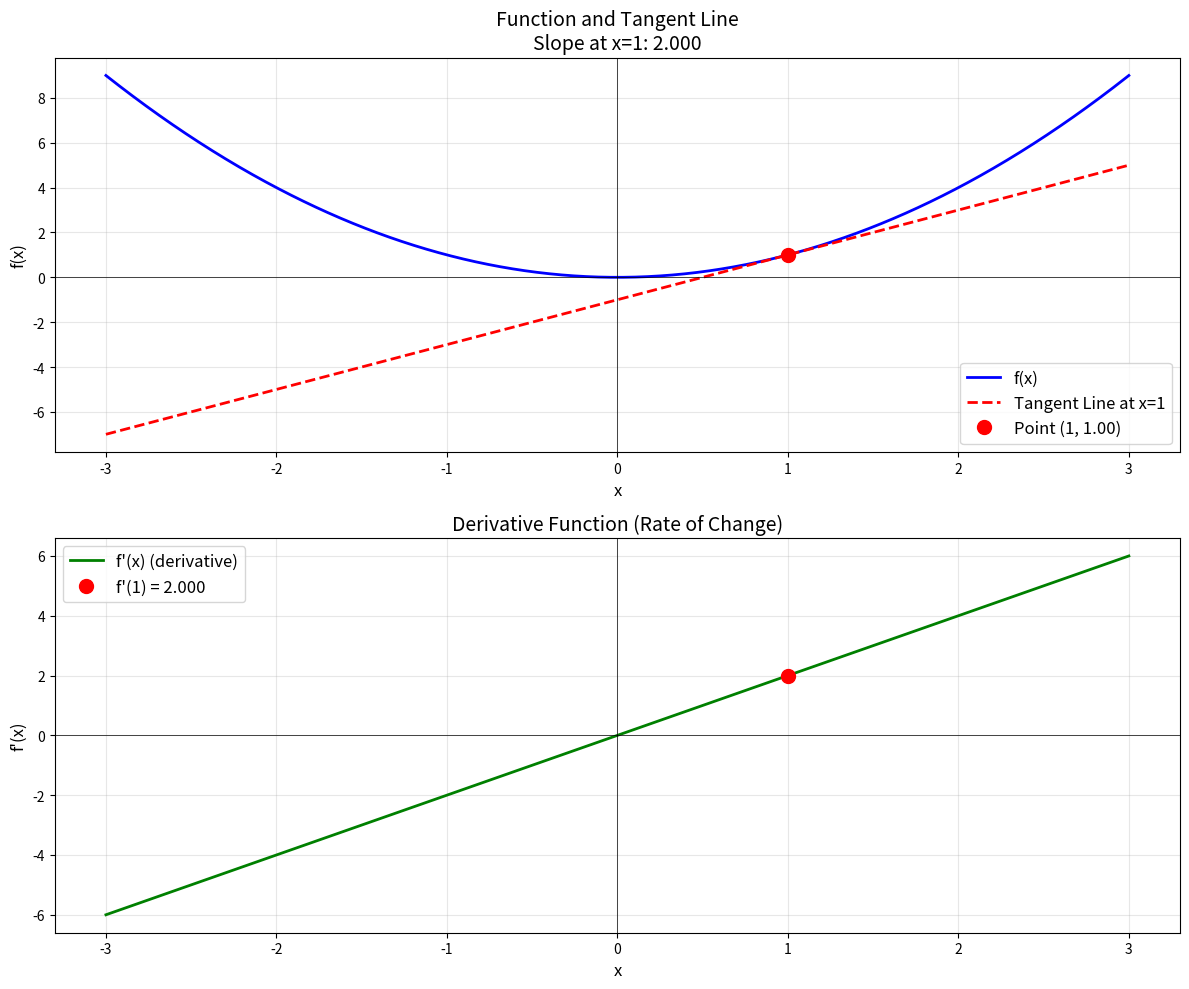
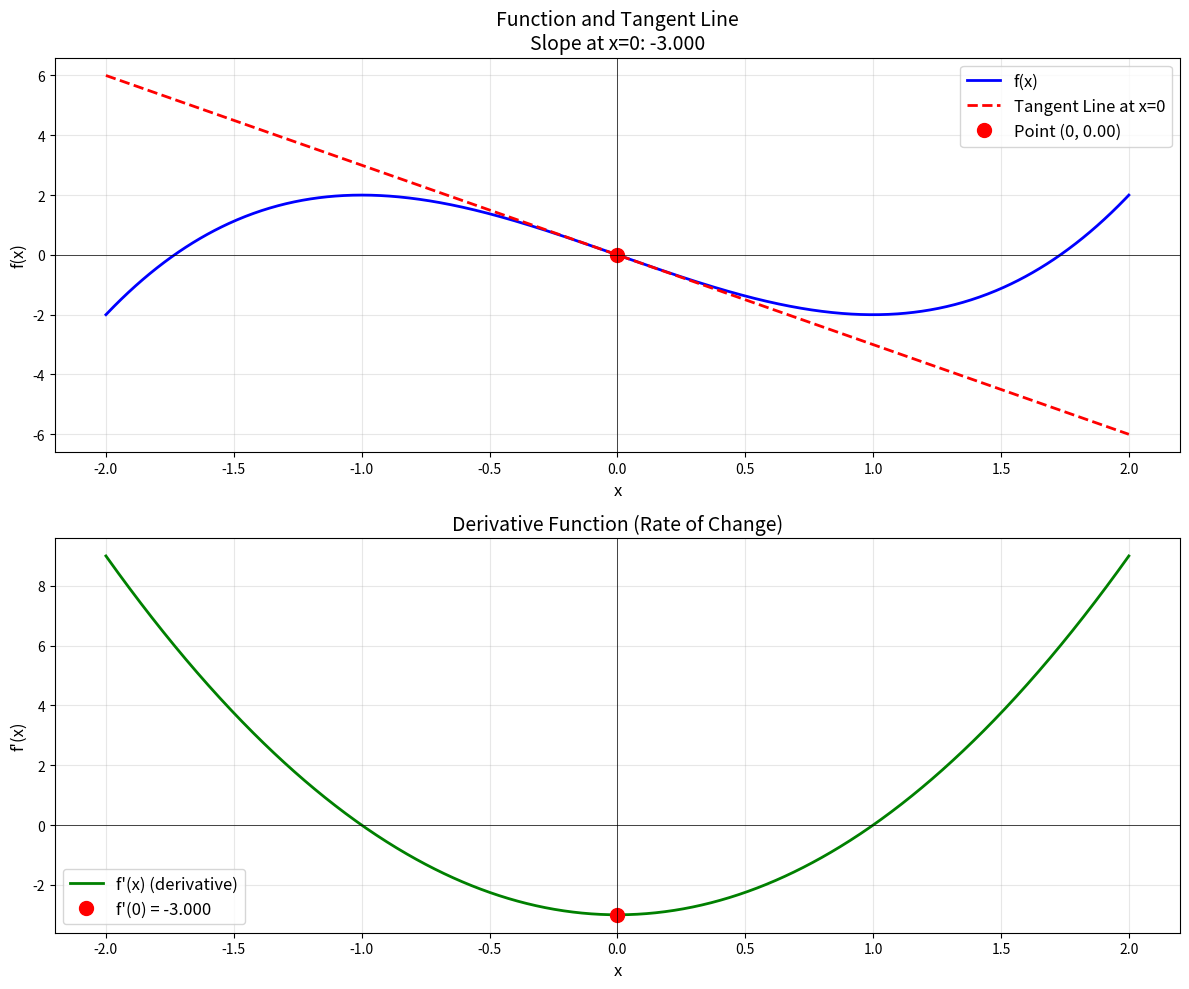
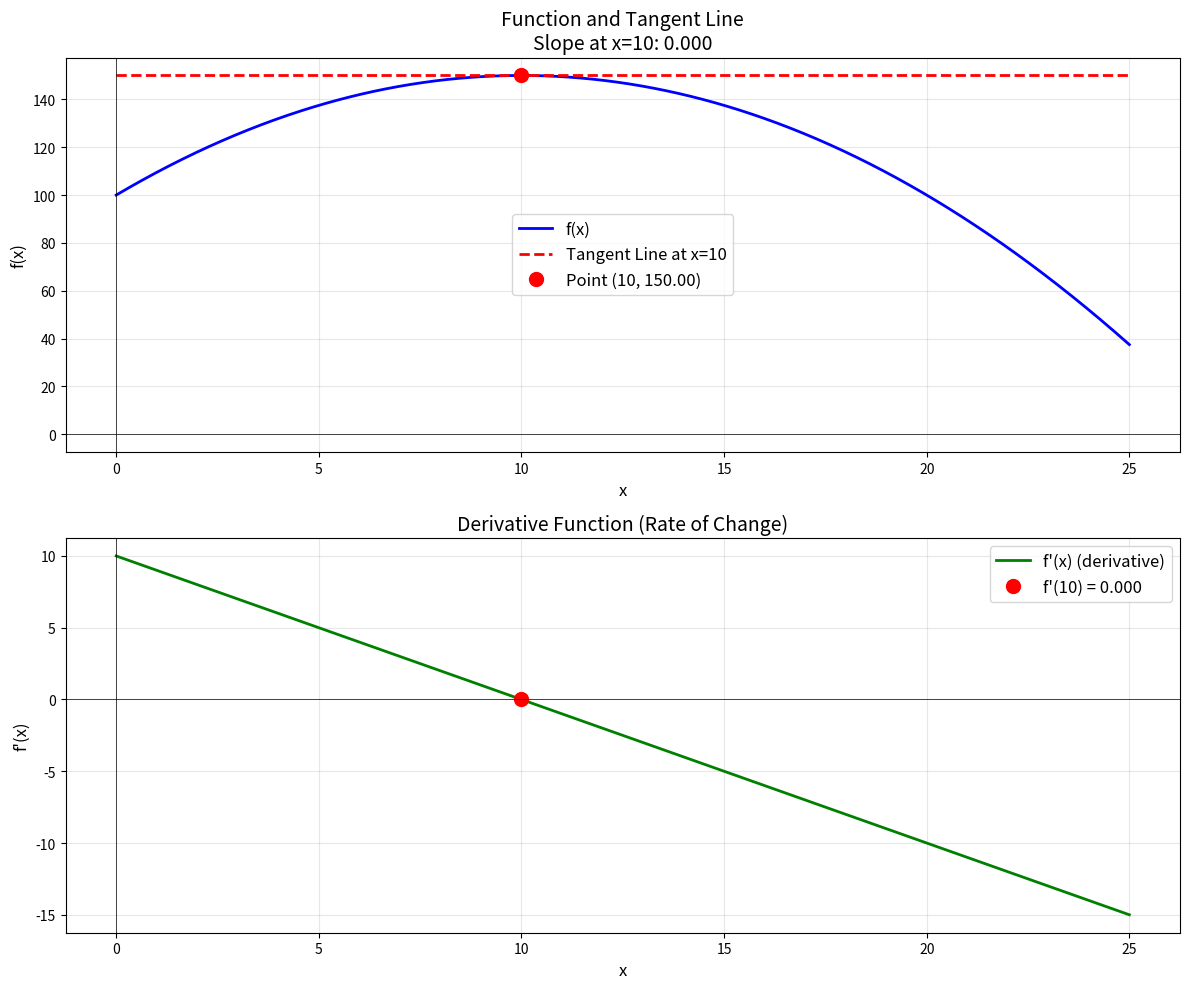

These charts were generated, in order, by the following Python code:
"""
Day 3: Visualizing Derivatives
Making calculus intuition visual

This code will show :
1. A function (the curve)
2. Its derivative (the slope at each point)
3. The tangent line at a specific point
"""
import numpy as np
import matplotlib.pyplot as plt

def visualize_derivative(f, f_prime, x_range, tangent_x):
    """
    Visualizes a function and its derivative, along with the tangent line at a specific point.
    
    Parameters:
    f : function
        The original function to visualize.
    f_prime : function
        The derivative of the function.
    x_range : tuple
        The range of x values to plot (min, max).
    tangent_x : float
        The x value at which to draw the tangent line.
    """
    # create x values
    x = np.linspace(x_range[0], x_range[1], 1000)
    
    # calc y values
    y = f(x)
    y_prime = f_prime(x)
    
    # calculate tangent line at tangent_x
    slope = f_prime(tangent_x)
    y_tangent = f(tangent_x)
    
    # Tangent line: y - y0 = m(x - x0)
    # Rearranged: y = m(x - x0) + y0
    tangent_line = slope *(x - tangent_x) + y_tangent
    
    # Create figure with 2 subplots
    fig, (ax1, ax2) = plt.subplots(2, 1, figsize=(12, 10))
    
    # Top plot: function and tangent line
    ax1.plot(x,y, 'b-', linewidth=2, label='f(x)')
    ax1.plot(x , tangent_line, 'r--', linewidth=2, label=f'Tangent Line at x={tangent_x}')
    ax1.plot(tangent_x, y_tangent, 'ro', markersize=10, label=f'Point ({tangent_x}, {y_tangent:.2f})')
    ax1.axhline(y=0, color='black', linewidth=0.5)
    ax1.axvline(x=0, color='black', linewidth=0.5)
    ax1.grid(True, alpha=0.3)
    ax1.legend(fontsize=12)
    ax1.set_title(f'Function and Tangent Line\nSlope at x={tangent_x}: {slope:.3f}', fontsize=14)
    ax1.set_xlabel('x', fontsize=12)
    ax1.set_ylabel('f(x)', fontsize=12)
    
     # BOTTOM PLOT: Derivative function
    ax2.plot(x, y_prime, 'g-', linewidth=2, label="f'(x) (derivative)")
    ax2.plot(tangent_x, slope, 'ro', markersize=10, label=f"f'({tangent_x}) = {slope:.3f}")
    ax2.axhline(y=0, color='black', linewidth=0.5)
    ax2.axvline(x=0, color='black', linewidth=0.5)
    ax2.grid(True, alpha=0.3)
    ax2.legend(fontsize=12)
    ax2.set_title("Derivative Function (Rate of Change)", fontsize=14)
    ax2.set_xlabel('x', fontsize=12)
    ax2.set_ylabel("f'(x)", fontsize=12)
    
    plt.tight_layout()
    plt.show()
    
 # Print interpretation
    print("\n" + "="*60)
    print("INTERPRETATION")
    print("="*60)
    print(f"At x = {tangent_x}:")
    print(f"  • Function value: f({tangent_x}) = {y_tangent:.3f}")
    print(f"  • Slope (derivative): f'({tangent_x}) = {slope:.3f}")
    print(f"  • Meaning: The function is {'increasing' if slope > 0 else 'decreasing'}")
    print(f"            at a rate of {abs(slope):.3f} units per unit of x")
    print("="*60)

# EXAMPLE 1: f(x) = x²
print("EXAMPLE 1: f(x) = x²")
print("We know: f'(x) = 2x")

def f1(x):
    return x**2

def f1_prime(x):
    return 2*x

visualize_derivative(f1, f1_prime, x_range=(-3, 3), tangent_x=1)

# EXAMPLE 2: f(x) = x³ - 3x
print("\n\nEXAMPLE 2: f(x) = x³ - 3x")
print("We know: f'(x) = 3x² - 3")

def f2(x):
    return x**3 - 3*x

def f2_prime(x):
    return 3*x**2 - 3

visualize_derivative(f2, f2_prime, x_range=(-2, 2), tangent_x=0)

# FINANCIAL EXAMPLE: Stock price model
print("\n\nFINANCIAL EXAMPLE: Stock Price P(t) = 100 + 10t - 0.5t²")
print("This models a stock that initially rises, then slows down")
print("Derivative P'(t) = 10 - t tells us the rate of price change")

def stock_price(t):
    return 100 + 10*t - 0.5*t**2

def stock_price_rate(t):
    return 10 - t

visualize_derivative(stock_price, stock_price_rate, x_range=(0, 25), tangent_x=10)

print("\nNOTICE:")
print("• When derivative > 0: Price is rising")
print("• When derivative = 0: Price peaks (maximum)")
print("• When derivative < 0: Price is falling")
print("\nAt t=10 days, derivative = 0, so price is at maximum!")


